Image classification data set "pieces" (afka2d/chesscog on GitHub). Class labels (12): black bishop, black king, black knight, black pawn, black queen, black rook, white bishop, white king, white knight, white pawn, white queen, white rook.

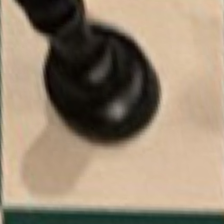
Label: black pawn

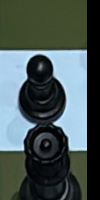
Label: black king

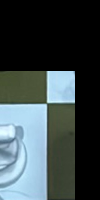
Label: black knight

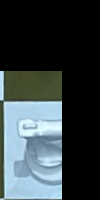
Label: white rook

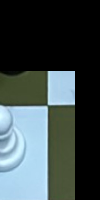
Label: white knight

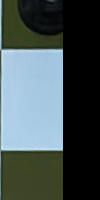
Label: black queen
